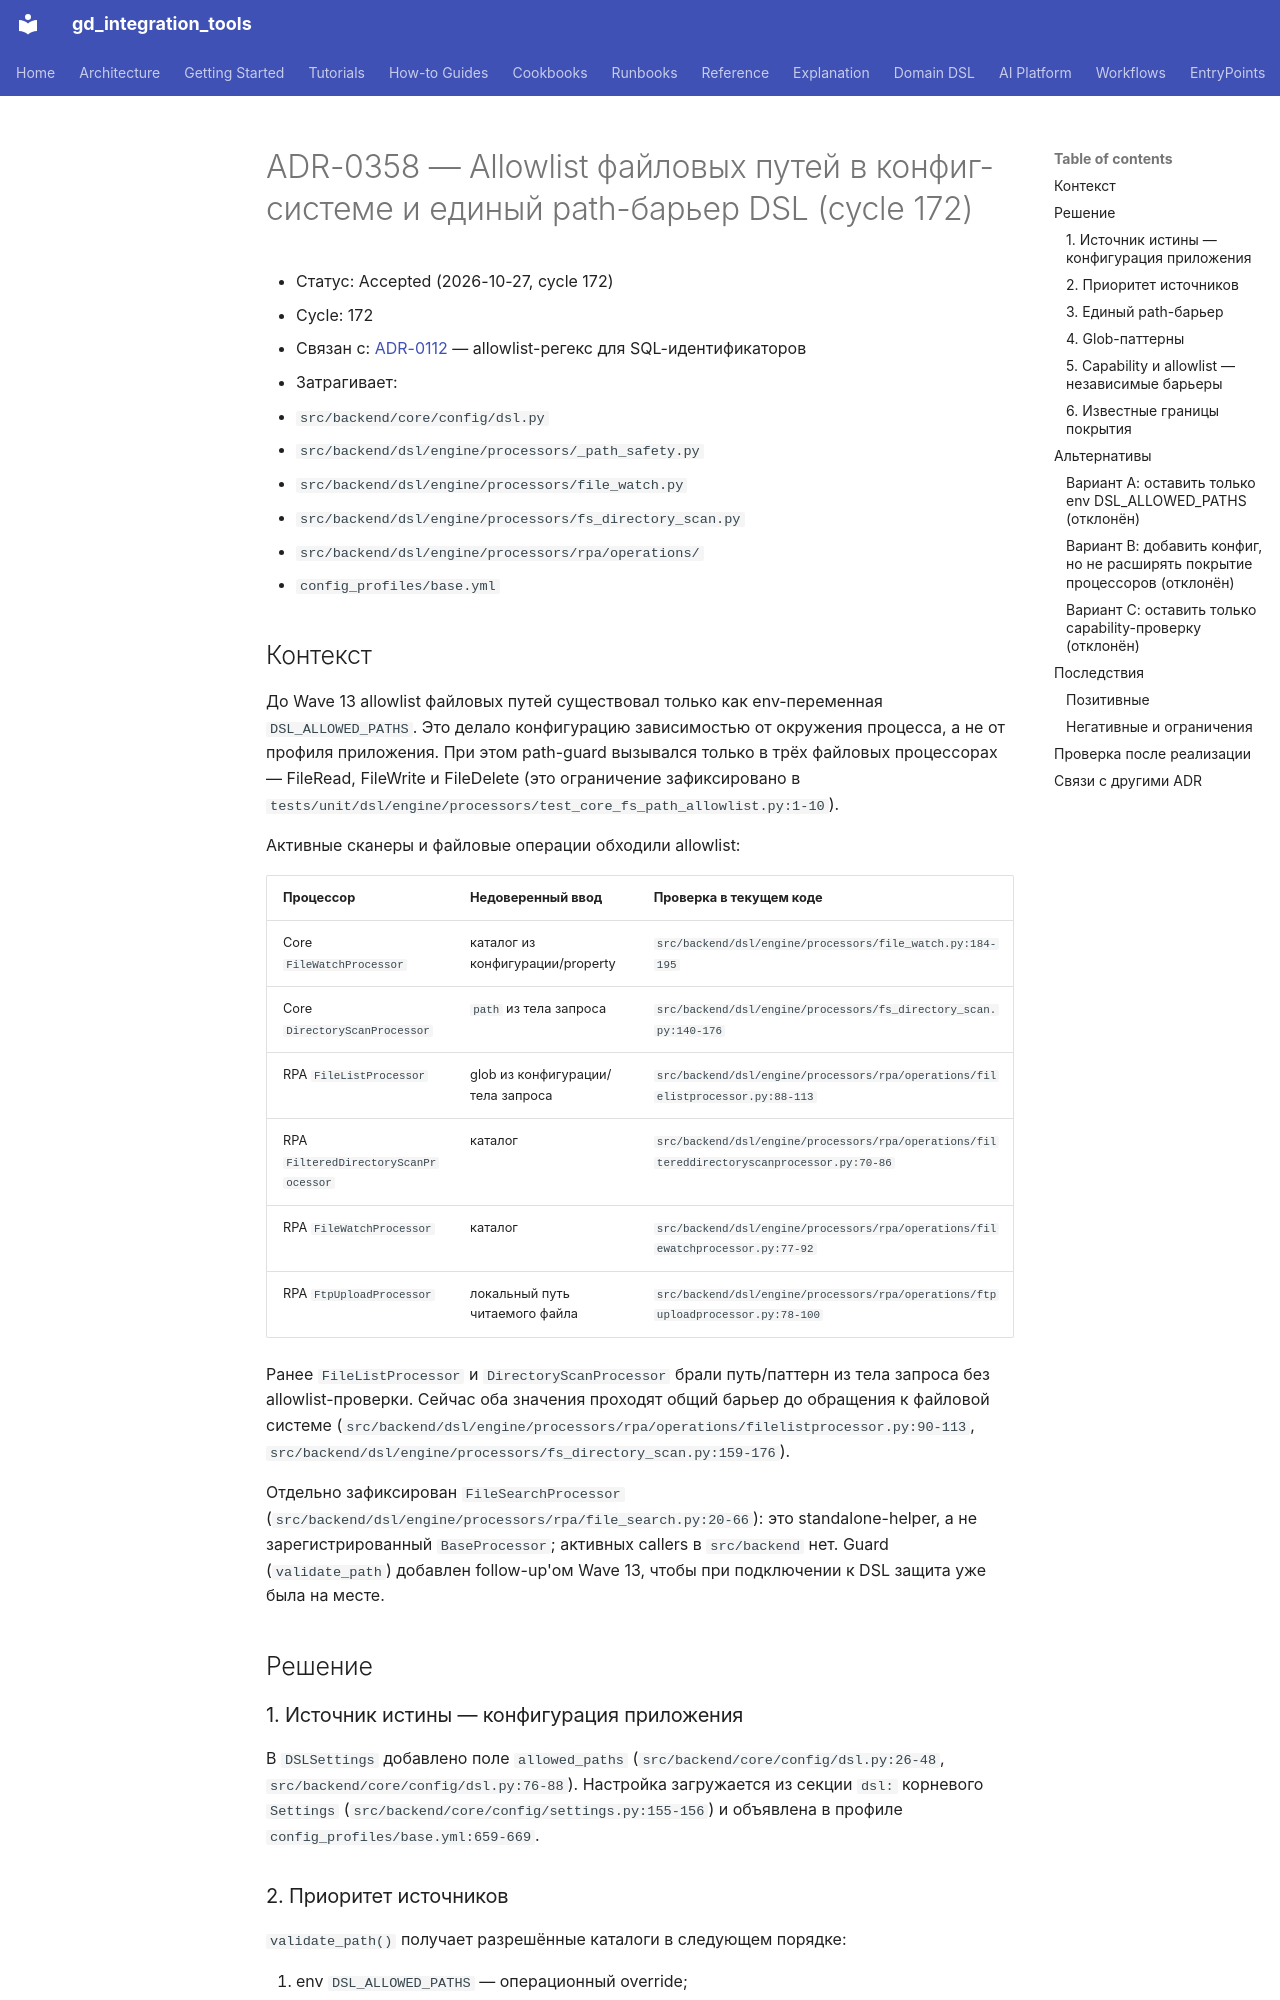

repository: IvanKorch1289/gd_integration_tools · page: adr/0358-dsl-path-allowlist-config/index.html · generator: mkdocs

# ADR-0358 — Allowlist файловых путей в конфиг-системе и единый path-барьер DSL (cycle 172)

* Статус: Accepted (2026-10-27, cycle 172)
* Cycle: 172
* Связан с: [ADR-0112](0112-security-audit-status.md) — allowlist-регекс для SQL-идентификаторов
* Затрагивает:
  - `src/backend/core/config/dsl.py`
  - `src/backend/dsl/engine/processors/_path_safety.py`
  - `src/backend/dsl/engine/processors/file_watch.py`
  - `src/backend/dsl/engine/processors/fs_directory_scan.py`
  - `src/backend/dsl/engine/processors/rpa/operations/`
  - `config_profiles/base.yml`

## Контекст

До Wave 13 allowlist файловых путей существовал только как env-переменная
`DSL_ALLOWED_PATHS`. Это делало конфигурацию зависимостью от окружения
процесса, а не от профиля приложения. При этом path-guard вызывался
только в трёх файловых процессорах — FileRead, FileWrite и FileDelete
(это ограничение зафиксировано в
`tests/unit/dsl/engine/processors/test_core_fs_path_allowlist.py:1-10`).

Активные сканеры и файловые операции обходили allowlist:

| Процессор | Недоверенный ввод | Проверка в текущем коде |
|---|---|---|
| Core `FileWatchProcessor` | каталог из конфигурации/property | `src/backend/dsl/engine/processors/file_watch.py:184-195` |
| Core `DirectoryScanProcessor` | `path` из тела запроса | `src/backend/dsl/engine/processors/fs_directory_scan.py:140-176` |
| RPA `FileListProcessor` | glob из конфигурации/тела запроса | `src/backend/dsl/engine/processors/rpa/operations/filelistprocessor.py:88-113` |
| RPA `FilteredDirectoryScanProcessor` | каталог | `src/backend/dsl/engine/processors/rpa/operations/filtereddirectoryscanprocessor.py:70-86` |
| RPA `FileWatchProcessor` | каталог | `src/backend/dsl/engine/processors/rpa/operations/filewatchprocessor.py:77-92` |
| RPA `FtpUploadProcessor` | локальный путь читаемого файла | `src/backend/dsl/engine/processors/rpa/operations/ftpuploadprocessor.py:78-100` |

Ранее `FileListProcessor` и `DirectoryScanProcessor` брали путь/паттерн
из тела запроса без allowlist-проверки. Сейчас оба значения проходят
общий барьер до обращения к файловой системе
(`src/backend/dsl/engine/processors/rpa/operations/filelistprocessor.py:90-113`,
`src/backend/dsl/engine/processors/fs_directory_scan.py:159-176`).

Отдельно зафиксирован `FileSearchProcessor`
(`src/backend/dsl/engine/processors/rpa/file_search.py:20-66`): это
standalone-helper, а не зарегистрированный `BaseProcessor`; активных
callers в `src/backend` нет. Guard (`validate_path`) добавлен follow-up'ом
Wave 13, чтобы при подключении к DSL защита уже была на месте.

## Решение

### 1. Источник истины — конфигурация приложения

В `DSLSettings` добавлено поле `allowed_paths`
(`src/backend/core/config/dsl.py:26-48`,
`src/backend/core/config/dsl.py:76-88`). Настройка загружается из секции
`dsl:` корневого `Settings`
(`src/backend/core/config/settings.py:155-156`) и объявлена в профиле
`config_profiles/base.yml:659-669`.
